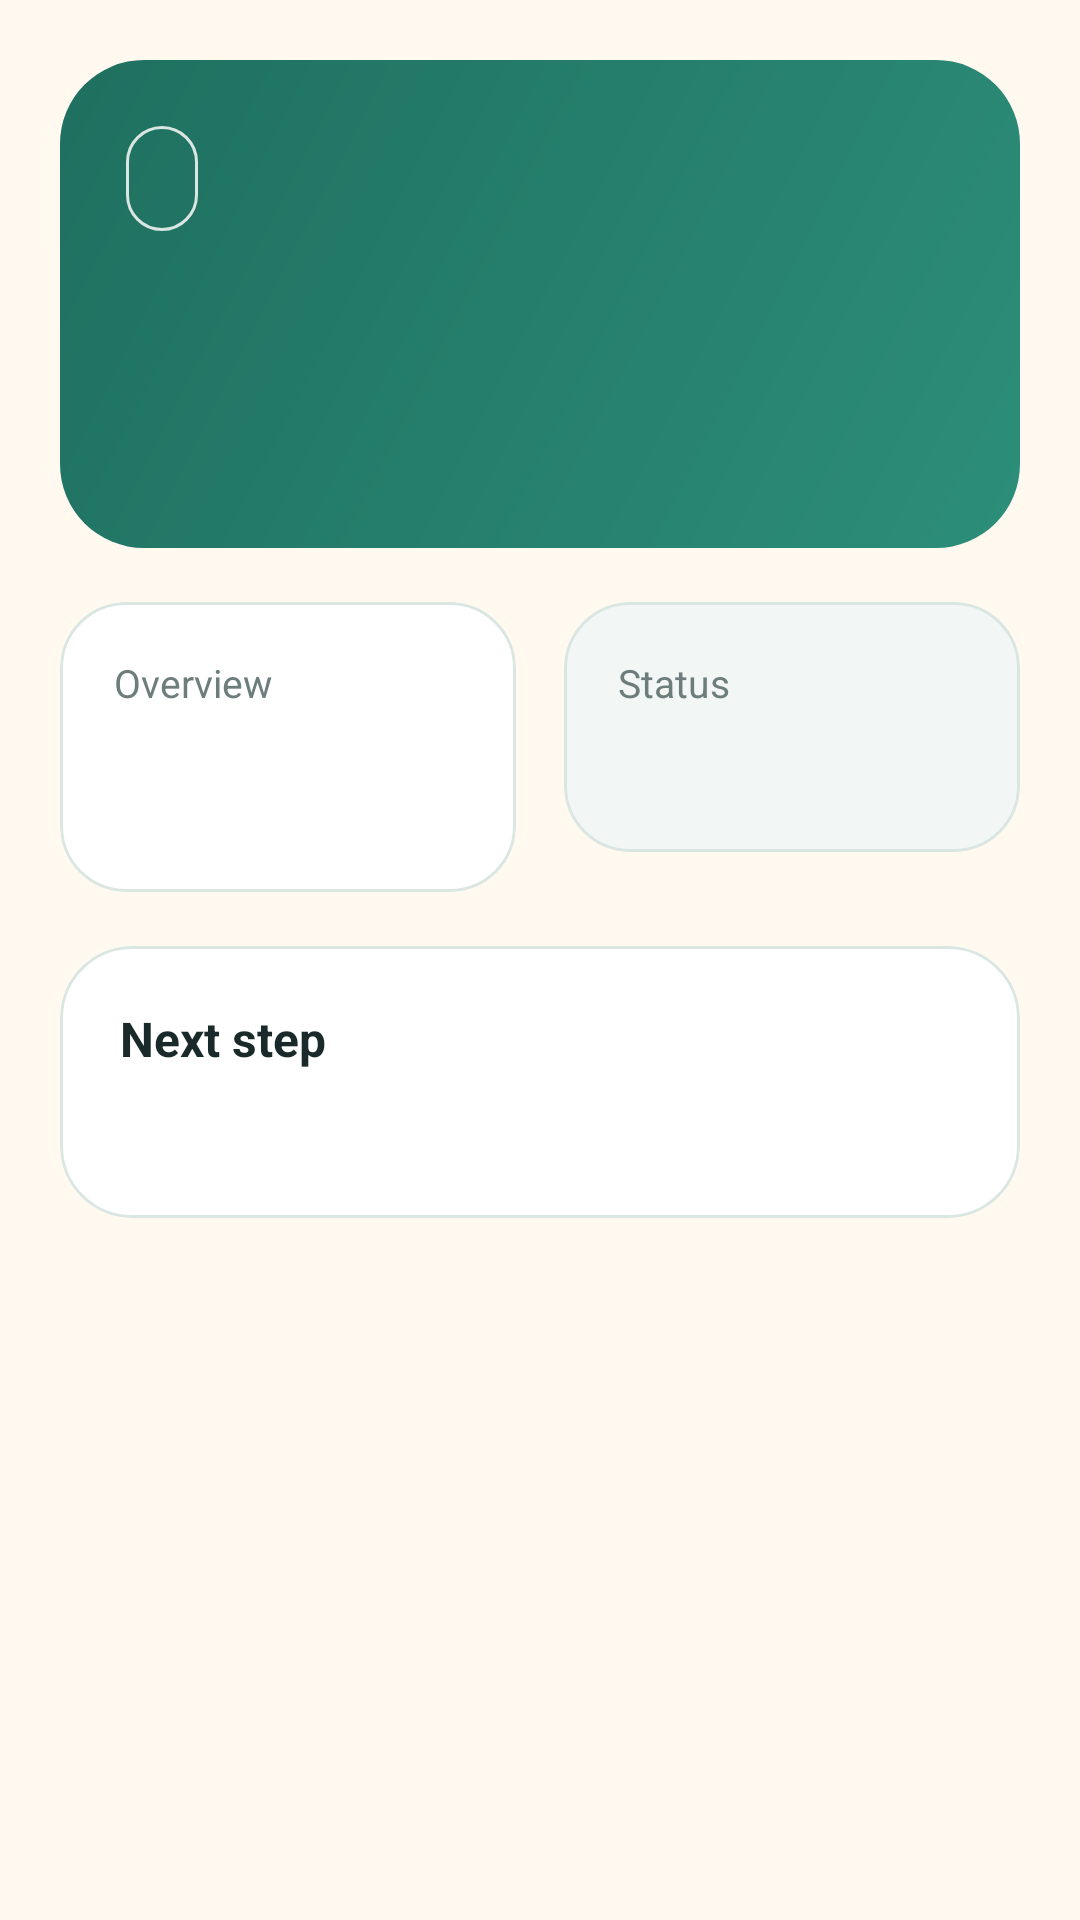

Here is an Android app screen rendered from its layout file. Give the layout XML and the strings, colors and styles it references.
<!-- AndroidManifest.xml: application theme Theme.StorageMiniProjectCodeBase2 -->
<!-- res/layout/fragment_home_section.xml -->
﻿<?xml version="1.0" encoding="utf-8"?>
<androidx.core.widget.NestedScrollView xmlns:android="http://schemas.android.com/apk/res/android"
    xmlns:app="http://schemas.android.com/apk/res-auto"
    xmlns:tools="http://schemas.android.com/tools"
    android:layout_width="match_parent"
    android:layout_height="match_parent"
    android:fillViewport="true">

    <LinearLayout
        android:layout_width="match_parent"
        android:layout_height="wrap_content"
        android:orientation="vertical"
        android:padding="20dp">

        <LinearLayout
            android:layout_width="match_parent"
            android:layout_height="wrap_content"
            android:background="@drawable/bg_hero_panel"
            android:orientation="vertical"
            android:padding="22dp">

            <TextView
                android:id="@+id/tv_section_badge"
                android:layout_width="wrap_content"
                android:layout_height="wrap_content"
                android:background="@drawable/bg_outline_chip"
                android:paddingStart="12dp"
                android:paddingTop="8dp"
                android:paddingEnd="12dp"
                android:paddingBottom="8dp"
                android:textColor="@color/white"
                android:textStyle="bold"
                tools:text="Sản phẩm" />

            <TextView
                android:id="@+id/tv_section_title"
                android:layout_width="match_parent"
                android:layout_height="wrap_content"
                android:layout_marginTop="16dp"
                android:textColor="@color/white"
                android:textSize="28sp"
                android:textStyle="bold"
                tools:text="Sản phẩm nổi bật" />

            <TextView
                android:id="@+id/tv_section_description"
                android:layout_width="match_parent"
                android:layout_height="wrap_content"
                android:layout_marginTop="10dp"
                android:alpha="0.92"
                android:lineSpacingExtra="2dp"
                android:textColor="@color/white"
                android:textSize="15sp"
                tools:text="Mô tả nhanh cho nội dung của tab." />
        </LinearLayout>

        <LinearLayout
            android:layout_width="match_parent"
            android:layout_height="wrap_content"
            android:layout_marginTop="18dp"
            android:orientation="horizontal">

            <com.google.android.material.card.MaterialCardView
                android:layout_width="0dp"
                android:layout_height="wrap_content"
                android:layout_marginEnd="8dp"
                android:layout_weight="1"
                app:cardBackgroundColor="@android:color/white"
                app:cardCornerRadius="22dp"
                app:strokeColor="@color/brand_border"
                app:strokeWidth="1dp">

                <LinearLayout
                    android:layout_width="match_parent"
                    android:layout_height="wrap_content"
                    android:orientation="vertical"
                    android:padding="18dp">

                    <TextView
                        android:layout_width="wrap_content"
                        android:layout_height="wrap_content"
                        android:text="@string/overview_label"
                        android:textColor="@color/brand_muted"
                        android:textSize="13sp" />

                    <TextView
                        android:id="@+id/tv_primary_value"
                        android:layout_width="wrap_content"
                        android:layout_height="wrap_content"
                        android:layout_marginTop="8dp"
                        android:textColor="@color/brand_text"
                        android:textSize="26sp"
                        android:textStyle="bold"
                        tools:text="06" />
                </LinearLayout>
            </com.google.android.material.card.MaterialCardView>

            <com.google.android.material.card.MaterialCardView
                android:layout_width="0dp"
                android:layout_height="wrap_content"
                android:layout_marginStart="8dp"
                android:layout_weight="1"
                app:cardBackgroundColor="@color/brand_surface_alt"
                app:cardCornerRadius="22dp"
                app:strokeColor="@color/brand_border"
                app:strokeWidth="1dp">

                <LinearLayout
                    android:layout_width="match_parent"
                    android:layout_height="wrap_content"
                    android:orientation="vertical"
                    android:padding="18dp">

                    <TextView
                        android:layout_width="wrap_content"
                        android:layout_height="wrap_content"
                        android:text="@string/status_label"
                        android:textColor="@color/brand_muted"
                        android:textSize="13sp" />

                    <TextView
                        android:id="@+id/tv_secondary_value"
                        android:layout_width="match_parent"
                        android:layout_height="wrap_content"
                        android:layout_marginTop="8dp"
                        android:textColor="@color/brand_text"
                        android:textSize="16sp"
                        android:textStyle="bold"
                        tools:text="Đang đồng bộ" />
                </LinearLayout>
            </com.google.android.material.card.MaterialCardView>
        </LinearLayout>

        <com.google.android.material.card.MaterialCardView
            android:layout_width="match_parent"
            android:layout_height="wrap_content"
            android:layout_marginTop="18dp"
            app:cardBackgroundColor="@android:color/white"
            app:cardCornerRadius="24dp"
            app:strokeColor="@color/brand_border"
            app:strokeWidth="1dp">

            <LinearLayout
                android:layout_width="match_parent"
                android:layout_height="wrap_content"
                android:orientation="vertical"
                android:padding="20dp">

                <TextView
                    android:layout_width="wrap_content"
                    android:layout_height="wrap_content"
                    android:text="@string/next_step_label"
                    android:textColor="@color/brand_text"
                    android:textSize="16sp"
                    android:textStyle="bold" />

                <TextView
                    android:id="@+id/tv_supporting_copy"
                    android:layout_width="match_parent"
                    android:layout_height="wrap_content"
                    android:layout_marginTop="10dp"
                    android:lineSpacingExtra="2dp"
                    android:textColor="@color/brand_muted"
                    android:textSize="14sp"
                    tools:text="Nội dung bổ sung cho từng tab để màn hình chính bớt trống." />
            </LinearLayout>
        </com.google.android.material.card.MaterialCardView>
    </LinearLayout>
</androidx.core.widget.NestedScrollView>
<!-- resources referenced by this layout -->
<resources>
  <color name="brand_border">#D9E6E1</color>
  <color name="brand_muted">#6D7D7B</color>
  <color name="brand_surface_alt">#F2F7F5</color>
  <color name="brand_text">#1A2A2A</color>
  <color name="white">#FFFFFF</color>
  <!-- drawable bg_hero_panel (drawable) -->
  ﻿<?xml version="1.0" encoding="utf-8"?>
  <shape xmlns:android="http://schemas.android.com/apk/res/android">
      <corners android:radius="28dp" />
      <gradient
          android:angle="315"
          android:endColor="@color/brand_hero_end"
          android:startColor="@color/brand_hero_start" />
  </shape>
  <!-- drawable bg_outline_chip (drawable) -->
  ﻿<?xml version="1.0" encoding="utf-8"?>
  <shape xmlns:android="http://schemas.android.com/apk/res/android">
      <corners android:radius="999dp" />
      <solid android:color="@android:color/transparent" />
      <stroke
          android:width="1dp"
          android:color="@color/brand_border" />
  </shape>
  <string name="next_step_label">Next step</string>
  <string name="overview_label">Overview</string>
  <string name="status_label">Status</string>
  <style name="Theme.StorageMiniProjectCodeBase2" parent="Base.Theme.StorageMiniProjectCodeBase2" />
  <color name="brand_hero_end">#2C8E79</color>
  <color name="brand_hero_start">#1F6F5F</color>
  <style name="Base.Theme.StorageMiniProjectCodeBase2" parent="Theme.Material3.DayNight.NoActionBar">
          <item name="colorPrimary">@color/brand_primary</item>
          <item name="colorOnPrimary">@color/white</item>
          <item name="colorSecondary">@color/brand_secondary</item>
          <item name="colorOnSecondary">@color/brand_text</item>
          <item name="android:colorBackground">@color/brand_surface</item>
          <item name="colorSurface">@color/white</item>
          <item name="android:statusBarColor">@android:color/transparent</item>
          <item name="android:navigationBarColor">@color/brand_surface</item>
          <item name="android:windowLightStatusBar">true</item>
          <item name="android:windowLightNavigationBar">true</item>
      </style>
  <color name="brand_primary">#1F6F5F</color>
  <color name="brand_secondary">#F4B860</color>
  <color name="brand_surface">#FFF9F0</color>
</resources>
